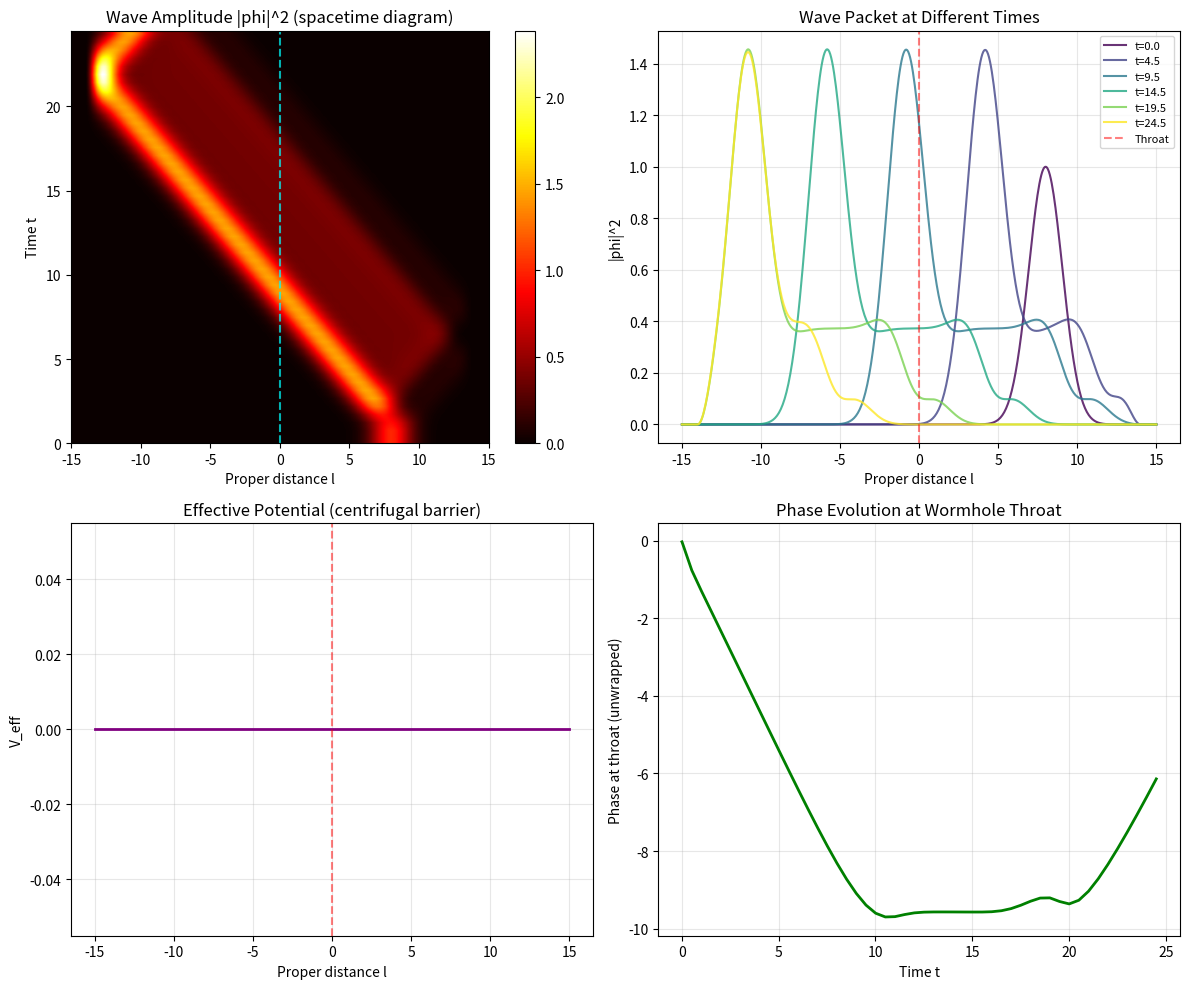
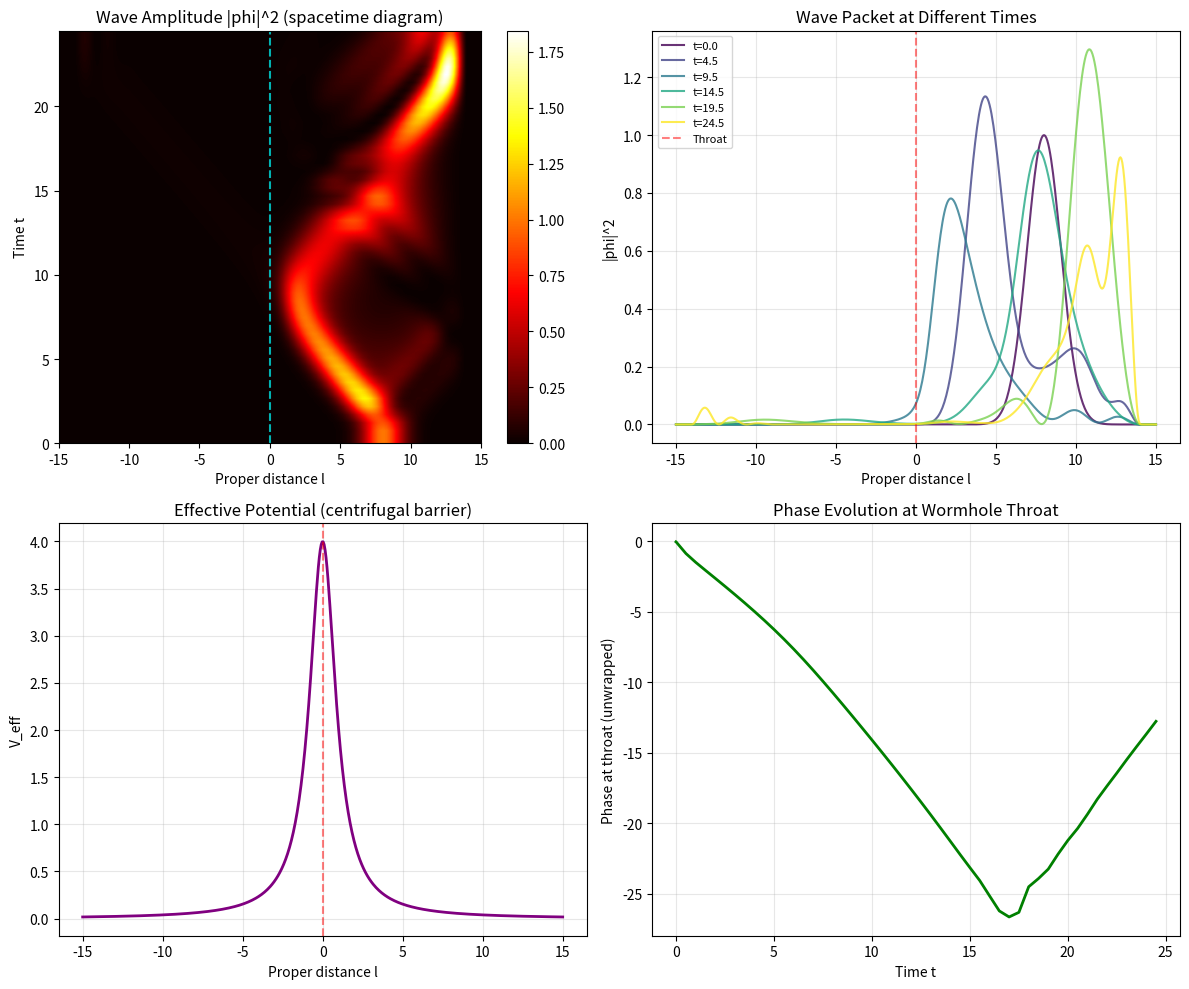
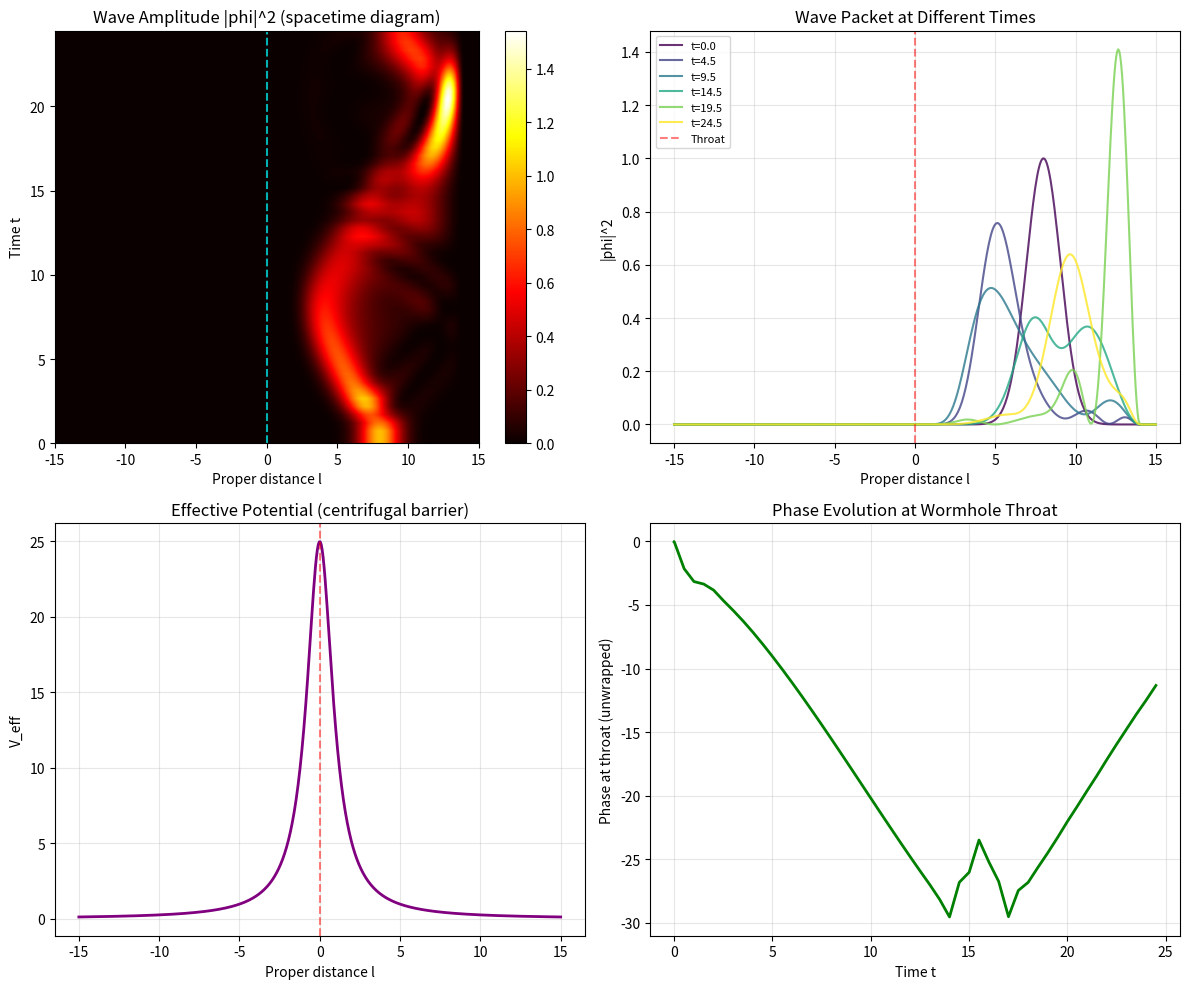
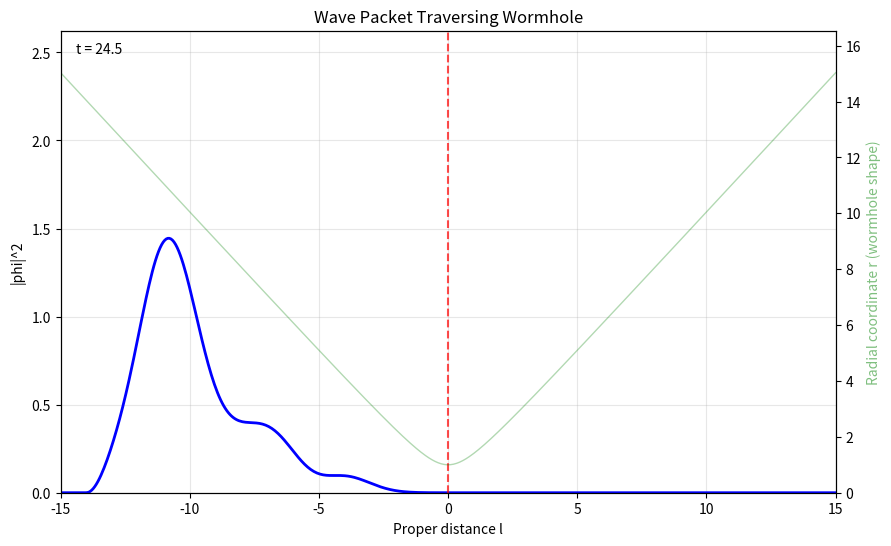

The matplotlib source for these figures, in order:
"""
Field Propagation Through Wormhole Throat
==========================================

Now let's do something more interesting than just particle geodesics.

Can a WAVE propagate through the wormhole?
What happens to a signal sent from Universe A to Universe B?

The wave equation in curved spacetime:
    (1/sqrt(-g)) * d_mu(sqrt(-g) * g^{mu nu} * d_nu Phi) = 0

For Ellis wormhole in (t, l) coordinates with angular parts suppressed:
    -d_t^2 Phi + d_l^2 Phi = 0

This is just the flat wave equation! Signals propagate unchanged.

But if we include angular dependence, things get interesting.
"""

import numpy as np
import matplotlib
matplotlib.use('Agg')
import matplotlib.pyplot as plt
from matplotlib.animation import FuncAnimation, PillowWriter

# np.trapz was removed in NumPy 2.0 (renamed np.trapezoid in 1.25).
_trapezoid = np.trapezoid if hasattr(np, "trapezoid") else np.trapz


class WormholeWaveSimulator:
    """
    Simulate wave propagation through Ellis wormhole.

    Using (t, l, theta) coordinates where:
    - l is proper distance through throat
    - Throat is at l = 0
    - r(l) = sqrt(l^2 + r0^2)
    """

    def __init__(self, throat_radius: float = 1.0,
                 l_min: float = -15.0, l_max: float = 15.0,
                 n_points: int = 500):
        self.r0 = throat_radius
        self.l = np.linspace(l_min, l_max, n_points)
        self.dl = self.l[1] - self.l[0]
        self.n = n_points

        # Radial coordinate
        self.r = np.sqrt(self.l**2 + self.r0**2)

        # For the wave equation, we need the effective potential
        # In the angular sector, there's a centrifugal barrier

    def r_of_l(self, l):
        """Radial coordinate from proper distance."""
        return np.sqrt(l**2 + self.r0**2)

    def effective_potential(self, angular_momentum: int = 0):
        """
        Effective potential for radial wave propagation.

        For l-modes (angular momentum = m), there's a centrifugal term:
        V_eff = m^2 / r^2
        """
        if angular_momentum == 0:
            return np.zeros_like(self.l)
        return angular_momentum**2 / self.r**2

    def propagate_wave_packet(self, initial_position: float = 5.0,
                               initial_width: float = 1.0,
                               initial_velocity: float = -1.0,
                               angular_momentum: int = 0,
                               t_max: float = 30.0, dt: float = 0.01):
        """
        Propagate a Gaussian wave packet through the wormhole.

        Uses finite differences for the wave equation:
            d_t^2 phi - d_l^2 phi + V_eff * phi = 0
        """
        n_steps = int(t_max / dt)

        # Initial Gaussian packet
        phi = np.exp(-(self.l - initial_position)**2 / (2 * initial_width**2))

        # Give it initial momentum (velocity)
        k = initial_velocity  # wave number ~ velocity for c=1
        phi = phi * np.exp(1j * k * self.l)
        phi = phi.astype(complex)

        # Store for visualization
        history = [phi.copy()]
        times = [0.0]

        # Effective potential
        V = self.effective_potential(angular_momentum)

        # Time evolution using leapfrog
        # phi_new = 2*phi - phi_old + dt^2 * (d_l^2 phi - V*phi)

        # First step: use velocity to get phi_old
        phi_old = phi - 1j * k * dt * phi  # Approximate first step

        for step in range(n_steps):
            # Laplacian with reflecting boundaries
            laplacian = np.zeros_like(phi)
            laplacian[1:-1] = (phi[2:] - 2*phi[1:-1] + phi[:-2]) / self.dl**2

            # Absorbing boundaries (simple damping)
            damping = np.ones_like(self.l)
            edge_width = 20
            damping[:edge_width] = np.linspace(0.9, 1.0, edge_width)
            damping[-edge_width:] = np.linspace(1.0, 0.9, edge_width)

            # Evolution
            phi_new = 2*phi - phi_old + dt**2 * (laplacian - V * phi)
            phi_new *= damping

            # Shift
            phi_old = phi
            phi = phi_new

            # Store periodically
            if step % 50 == 0:
                history.append(phi.copy())
                times.append((step + 1) * dt)

        return {
            'history': history,
            'times': times,
            'l': self.l,
            'r': self.r,
            'V_eff': V
        }

    def analyze_transmission(self, result):
        """
        Analyze how much of the wave packet transmitted vs reflected.
        """
        initial = np.abs(result['history'][0])**2
        final = np.abs(result['history'][-1])**2

        l = result['l']

        # Initial was in Universe A (l > 0)
        initial_in_A = _trapezoid(initial[l > 0], l[l > 0])
        initial_in_B = _trapezoid(initial[l < 0], l[l < 0])

        # Final distribution
        final_in_A = _trapezoid(final[l > 0], l[l > 0])
        final_in_B = _trapezoid(final[l < 0], l[l < 0])

        total_initial = initial_in_A + initial_in_B
        total_final = final_in_A + final_in_B

        return {
            'transmission': final_in_B / total_initial if total_initial > 0 else 0,
            'reflection': final_in_A / total_initial if total_initial > 0 else 0,
            'conservation': total_final / total_initial if total_initial > 0 else 0
        }


def visualize_propagation(result, filename='wormhole_wave.png'):
    """Create visualization of wave propagation."""

    fig, axes = plt.subplots(2, 2, figsize=(12, 10))

    l = result['l']
    history = result['history']
    times = result['times']

    # 1. Spacetime diagram (l vs t, color = amplitude)
    ax1 = axes[0, 0]

    # Create 2D array of amplitudes
    amp_history = np.array([np.abs(h)**2 for h in history])

    # Plot as heatmap
    extent = [l[0], l[-1], times[0], times[-1]]
    im = ax1.imshow(amp_history, aspect='auto', extent=extent,
                    origin='lower', cmap='hot', interpolation='bilinear')
    ax1.axvline(x=0, color='cyan', linestyle='--', alpha=0.7, label='Throat')
    ax1.set_xlabel('Proper distance l')
    ax1.set_ylabel('Time t')
    ax1.set_title('Wave Amplitude |phi|^2 (spacetime diagram)')
    plt.colorbar(im, ax=ax1)

    # 2. Snapshots at different times
    ax2 = axes[0, 1]
    n_snapshots = min(6, len(history))
    indices = np.linspace(0, len(history)-1, n_snapshots, dtype=int)
    colors = plt.cm.viridis(np.linspace(0, 1, n_snapshots))

    for i, idx in enumerate(indices):
        ax2.plot(l, np.abs(history[idx])**2, color=colors[i],
                label=f't={times[idx]:.1f}', alpha=0.8)

    ax2.axvline(x=0, color='red', linestyle='--', alpha=0.5, label='Throat')
    ax2.set_xlabel('Proper distance l')
    ax2.set_ylabel('|phi|^2')
    ax2.set_title('Wave Packet at Different Times')
    ax2.legend(fontsize=8)
    ax2.grid(True, alpha=0.3)

    # 3. Effective potential
    ax3 = axes[1, 0]
    ax3.plot(l, result['V_eff'], 'purple', linewidth=2)
    ax3.axvline(x=0, color='red', linestyle='--', alpha=0.5)
    ax3.set_xlabel('Proper distance l')
    ax3.set_ylabel('V_eff')
    ax3.set_title('Effective Potential (centrifugal barrier)')
    ax3.grid(True, alpha=0.3)

    # 4. Phase evolution
    ax4 = axes[1, 1]

    # Track phase at a fixed point near throat
    throat_idx = len(l) // 2
    phases = [np.angle(h[throat_idx]) if np.abs(h[throat_idx]) > 1e-10 else 0
              for h in history]

    ax4.plot(times, np.unwrap(phases), 'green', linewidth=2)
    ax4.set_xlabel('Time t')
    ax4.set_ylabel('Phase at throat (unwrapped)')
    ax4.set_title('Phase Evolution at Wormhole Throat')
    ax4.grid(True, alpha=0.3)

    plt.tight_layout()
    plt.savefig(filename, dpi=150)
    print(f"Saved to {filename}")
    plt.close()


def create_animation(result, filename='wormhole_wave.gif'):
    """Create animated GIF of wave propagation."""

    fig, ax = plt.subplots(figsize=(10, 6))

    l = result['l']
    r = result['r']
    history = result['history']
    times = result['times']

    # Find max amplitude for consistent scaling
    max_amp = max(np.max(np.abs(h)**2) for h in history)

    line, = ax.plot([], [], 'b-', linewidth=2)
    throat_line = ax.axvline(x=0, color='red', linestyle='--', alpha=0.7, label='Throat')

    ax.set_xlim(l[0], l[-1])
    ax.set_ylim(0, max_amp * 1.1)
    ax.set_xlabel('Proper distance l')
    ax.set_ylabel('|phi|^2')
    ax.grid(True, alpha=0.3)

    time_text = ax.text(0.02, 0.95, '', transform=ax.transAxes)

    # Show wormhole shape in background
    ax2 = ax.twinx()
    ax2.plot(l, r, 'g-', alpha=0.3, linewidth=1)
    ax2.set_ylabel('Radial coordinate r (wormhole shape)', color='green', alpha=0.5)
    ax2.set_ylim(0, max(r) * 1.1)

    def init():
        line.set_data([], [])
        time_text.set_text('')
        return line, time_text

    def animate(frame):
        line.set_data(l, np.abs(history[frame])**2)
        time_text.set_text(f't = {times[frame]:.1f}')
        ax.set_title(f'Wave Packet Traversing Wormhole')
        return line, time_text

    anim = FuncAnimation(fig, animate, init_func=init,
                         frames=len(history), interval=100, blit=True)

    anim.save(filename, writer=PillowWriter(fps=10))
    print(f"Saved animation to {filename}")
    plt.close()


def main():
    print("="*70)
    print("  WAVE PROPAGATION THROUGH WORMHOLE")
    print("="*70)

    sim = WormholeWaveSimulator(throat_radius=1.0)

    # Test 1: Zero angular momentum (should transmit perfectly)
    print("\nTest 1: Zero angular momentum wave packet")
    print("  Starting in Universe A (l=8), moving toward B (v=-1)")

    result1 = sim.propagate_wave_packet(
        initial_position=8.0,
        initial_width=1.5,
        initial_velocity=-1.0,
        angular_momentum=0,
        t_max=25.0
    )

    analysis1 = sim.analyze_transmission(result1)
    print(f"  Transmission to Universe B: {analysis1['transmission']*100:.1f}%")
    print(f"  Reflection to Universe A: {analysis1['reflection']*100:.1f}%")
    print(f"  Total probability conserved: {analysis1['conservation']*100:.1f}%")

    visualize_propagation(result1, 'wormhole_wave_m0.png')

    # Test 2: Non-zero angular momentum (centrifugal barrier)
    print("\nTest 2: Angular momentum m=2 wave packet")
    print("  Same starting conditions, but with angular momentum")

    result2 = sim.propagate_wave_packet(
        initial_position=8.0,
        initial_width=1.5,
        initial_velocity=-1.0,
        angular_momentum=2,
        t_max=25.0
    )

    analysis2 = sim.analyze_transmission(result2)
    print(f"  Transmission to Universe B: {analysis2['transmission']*100:.1f}%")
    print(f"  Reflection to Universe A: {analysis2['reflection']*100:.1f}%")
    print(f"  Total probability conserved: {analysis2['conservation']*100:.1f}%")

    visualize_propagation(result2, 'wormhole_wave_m2.png')

    # Test 3: Higher angular momentum
    print("\nTest 3: Angular momentum m=5 wave packet")

    result3 = sim.propagate_wave_packet(
        initial_position=8.0,
        initial_width=1.5,
        initial_velocity=-1.0,
        angular_momentum=5,
        t_max=25.0
    )

    analysis3 = sim.analyze_transmission(result3)
    print(f"  Transmission to Universe B: {analysis3['transmission']*100:.1f}%")
    print(f"  Reflection to Universe A: {analysis3['reflection']*100:.1f}%")
    print(f"  Total probability conserved: {analysis3['conservation']*100:.1f}%")

    visualize_propagation(result3, 'wormhole_wave_m5.png')

    # Create animation for m=0 case
    print("\nCreating animation...")
    create_animation(result1, 'wormhole_wave.gif')

    # Summary
    print("\n" + "="*70)
    print("  ANGULAR MOMENTUM FILTERING BY WORMHOLE")
    print("="*70)
    print("""
    Key finding: The wormhole acts as an ANGULAR MOMENTUM FILTER!

    - m=0 (no spin): Passes through freely
    - Higher m: Centrifugal barrier at throat blocks transmission

    This is because r(l) has a minimum at the throat.
    Angular momentum creates V_eff = m^2/r^2, which peaks at throat.

    A wormhole naturally selects for LOW angular momentum states!

    Physical interpretation:
    - Orbiting particles can't fit through the narrow throat
    - Only radially-moving (m=0) particles traverse easily
    - This is a GEOMETRIC effect, not material

    Connection to our earlier work:
    - The Kozyrev spiral CREATED angular momentum
    - The wormhole FILTERS angular momentum
    - Geometry determines what can propagate!
    """)


if __name__ == "__main__":
    main()
